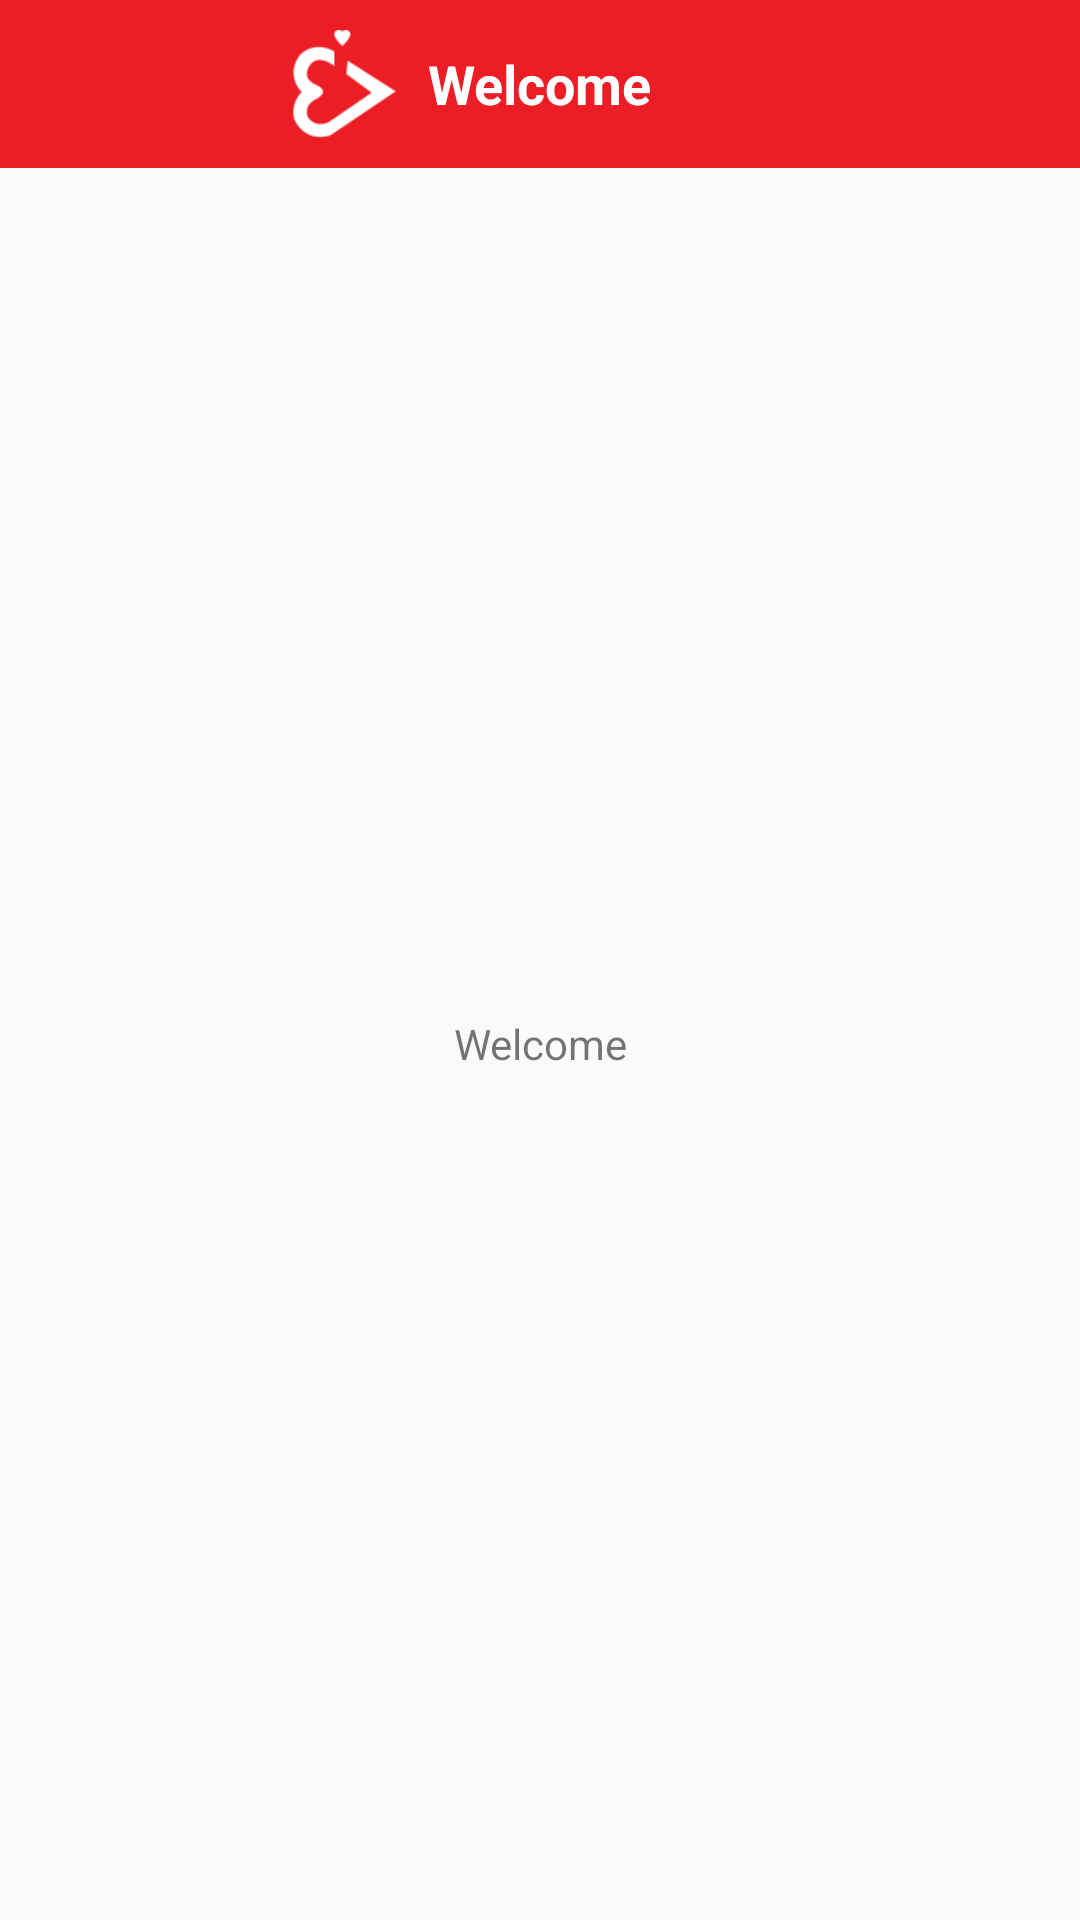

Layout XML and referenced resources for this Android screen:
<!-- AndroidManifest.xml: activity theme AppTheme.NoActionBar -->
<!-- res/layout/activity_sample.xml -->
<?xml version="1.0" encoding="utf-8"?>
<LinearLayout xmlns:android="http://schemas.android.com/apk/res/android"
    xmlns:app="http://schemas.android.com/apk/res-auto"
    xmlns:tools="http://schemas.android.com/tools"
    android:id="@+id/main"
    android:layout_width="match_parent"
    android:layout_height="match_parent"
    android:orientation="vertical">

    <RelativeLayout
        android:id="@+id/rl_toolbar"
        android:layout_width="match_parent"
        android:layout_height="?attr/actionBarSize">

        <android.support.v7.widget.Toolbar
            android:id="@+id/toolbar"
            android:layout_width="match_parent"
            android:layout_height="?attr/actionBarSize"
            android:background="?attr/colorPrimary"
            app:popupTheme="@style/AppTheme.PopupOverlay" />


        <TextView
            android:id="@+id/title"
            android:layout_width="wrap_content"
            android:layout_height="wrap_content"
            android:layout_centerInParent="true"
            android:text="Welcome"
            android:textStyle="bold"
            android:textColor="@android:color/white"
            style="@style/Base.TextAppearance.AppCompat.Medium"/>

        <ImageView
            android:layout_width="36dp"
            android:layout_height="36dp"
            android:scaleType="centerInside"
            android:layout_marginRight="10dp"
            android:layout_toLeftOf="@+id/title"
            android:layout_centerVertical="true"
            android:src="@drawable/ipif"/>
    </RelativeLayout>


   <TextView
       android:id="@+id/welcome"
       android:layout_width="match_parent"
       android:layout_height="match_parent"
       android:layout_gravity="center"
       android:gravity="center"
       android:text="Welcome"/>


</LinearLayout>
<!-- resources referenced by this layout -->
<resources>
  <!-- drawable ipif: png bitmap (drawable, 4536 bytes) -->
  <style name="AppTheme.PopupOverlay" parent="ThemeOverlay.AppCompat.Light" />
  <style name="AppTheme.NoActionBar">
          <item name="windowActionBar">false</item>
          <item name="windowNoTitle">true</item>
      </style>
</resources>
